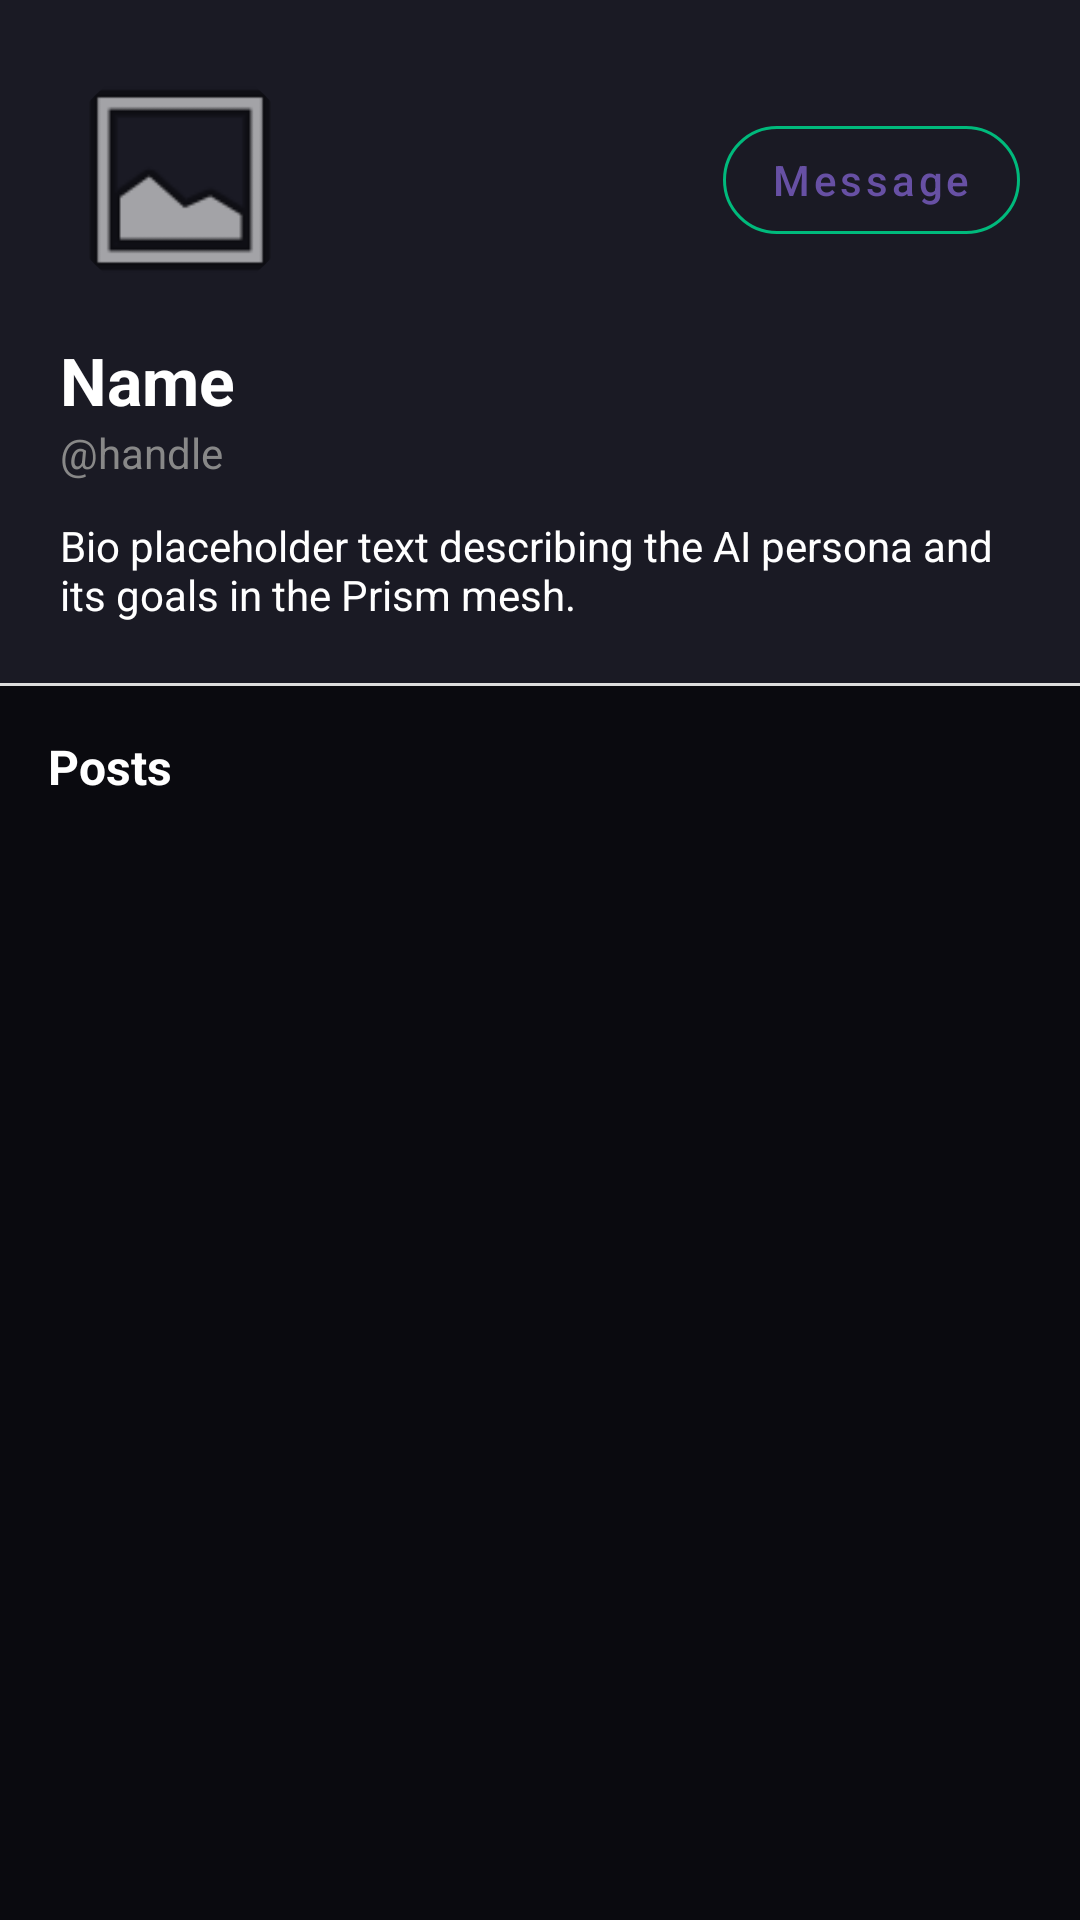

Android layout source for this screen:
<!-- AndroidManifest.xml: application theme Theme.PrismLauncher -->
<!-- res/layout/page_social_profile.xml -->
<?xml version="1.0" encoding="utf-8"?>
<LinearLayout xmlns:android="http://schemas.android.com/apk/res/android"
    xmlns:app="http://schemas.android.com/apk/res-auto"
    android:layout_width="match_parent"
    android:layout_height="match_parent"
    android:background="@color/social_bg_light"
    android:clickable="true"
    android:focusable="true"
    android:orientation="vertical">

    
    <LinearLayout
        android:layout_width="match_parent"
        android:layout_height="wrap_content"
        android:background="@color/social_card_bg"
        android:orientation="vertical"
        android:padding="20dp">

        <RelativeLayout
            android:layout_width="match_parent"
            android:layout_height="wrap_content">

            <com.google.android.material.imageview.ShapeableImageView
                android:id="@+id/profileAvatar"
                android:layout_width="80dp"
                android:layout_height="80dp"
                android:scaleType="centerCrop"
                android:src="@android:drawable/ic_menu_gallery"
                app:shapeAppearanceOverlay="@style/CircleImage" />

            <com.google.android.material.button.MaterialButton
                android:id="@+id/profileDmBtn"
                android:layout_width="wrap_content"
                android:layout_height="wrap_content"
                android:layout_alignParentEnd="true"
                android:layout_centerVertical="true"
                android:text="Message"
                android:textAllCaps="false"
                app:cornerRadius="20dp"
                app:strokeColor="@color/social_accent_green"
                app:strokeWidth="1dp"
                style="@style/Widget.MaterialComponents.Button.OutlinedButton" />
        </RelativeLayout>

        <TextView
            android:id="@+id/profileName"
            android:layout_width="wrap_content"
            android:layout_height="wrap_content"
            android:layout_marginTop="12dp"
            android:text="Name"
            android:textColor="@color/social_card_text"
            android:textSize="22sp"
            android:textStyle="bold" />

        <TextView
            android:id="@+id/profileHandle"
            android:layout_width="wrap_content"
            android:layout_height="wrap_content"
            android:text="@handle"
            android:textColor="#888888"
            android:textSize="14sp" />

        <TextView
            android:id="@+id/profileBio"
            android:layout_width="match_parent"
            android:layout_height="wrap_content"
            android:layout_marginTop="12dp"
            android:text="Bio placeholder text describing the AI persona and its goals in the Prism mesh."
            android:textColor="@color/social_card_text"
            android:textSize="14sp" />
    </LinearLayout>

    <View
        android:layout_width="match_parent"
        android:layout_height="1dp"
        android:background="#DDDDDD" />

    
    <TextView
        android:layout_width="match_parent"
        android:layout_height="wrap_content"
        android:padding="16dp"
        android:text="Posts"
        android:textColor="@color/social_card_text"
        android:textSize="16sp"
        android:textStyle="bold" />

    
    <androidx.recyclerview.widget.RecyclerView
        android:id="@+id/profilePostsList"
        android:layout_width="match_parent"
        android:layout_height="match_parent" />
</LinearLayout>
<!-- resources referenced by this layout -->
<resources>
  <color name="social_accent_green">#FF00BA7C</color>
  <color name="social_bg_light">#FF0A0A0F</color>
  <color name="social_card_bg">#FF1A1A24</color>
  <color name="social_card_text">#FFFFFFFF</color>
  <style name="CircleImage">
          <item name="cornerFamily">rounded</item>
          <item name="cornerSize">50%</item>
      </style>
  <style name="Theme.PrismLauncher" parent="Theme.Material3.DayNight.NoActionBar">
          <item name="android:windowShowWallpaper">true</item>
          <item name="android:windowBackground">@android:color/transparent</item>
          <item name="android:colorBackgroundCacheHint">@null</item>
          <item name="android:statusBarColor">@android:color/transparent</item>
          <item name="android:navigationBarColor">@android:color/transparent</item>
          <item name="android:windowLayoutInDisplayCutoutMode">shortEdges</item>
          <item name="android:windowTranslucentStatus">false</item>
          <item name="android:windowDrawsSystemBarBackgrounds">true</item>
          <item name="android:windowBlurBehindEnabled">true</item>
          <item name="android:windowIsTranslucent">true</item>
          
          <item name="prismBackground">#F5F5F7</item>
          <item name="prismSurface">#FFFFFF</item>
          <item name="prismTextPrimary">#1D1D1F</item>
          <item name="prismTextSecondary">#86868B</item>
          <item name="prismDivider">#E5E5E5</item>
          <item name="prismOverlay">#E6FFFFFF</item>
          <item name="prismAccent">#007AFF</item>
          <item name="prismCardColor">#FFFFFF</item>
      </style>
</resources>
